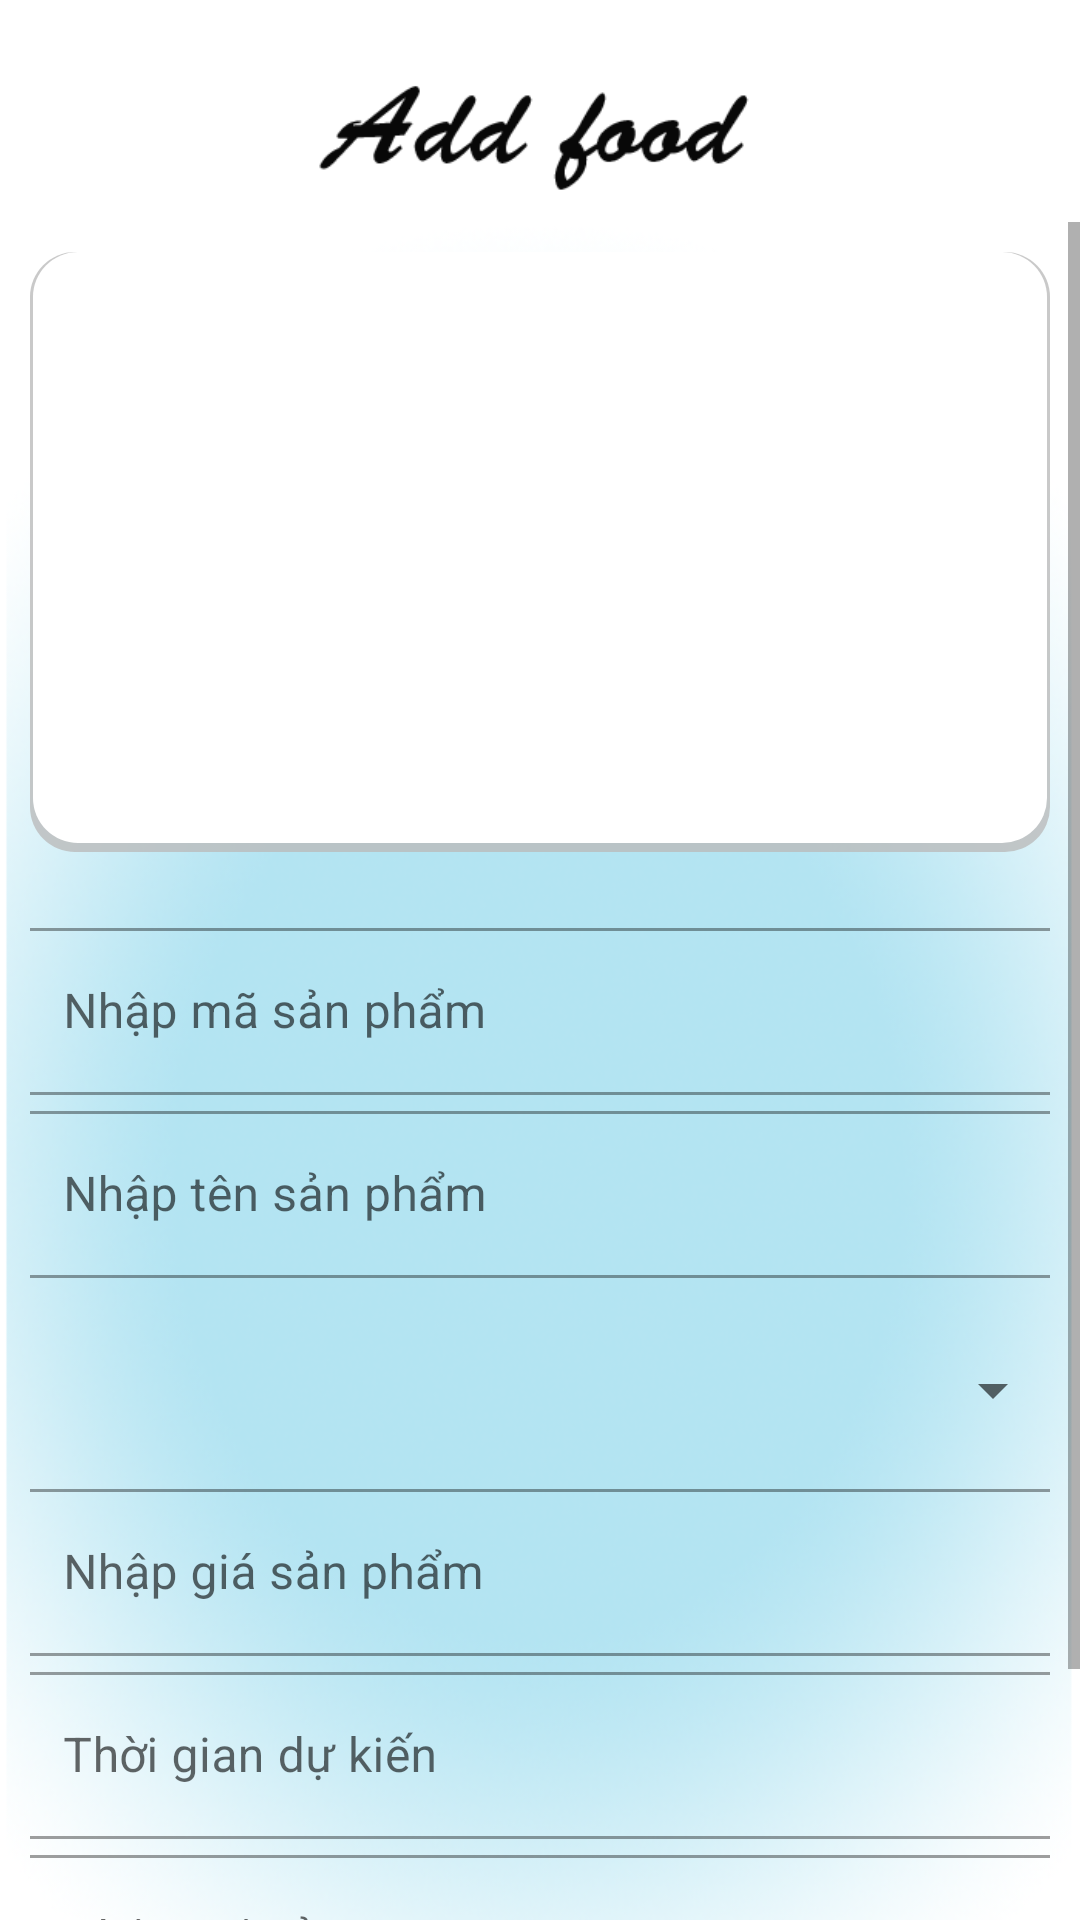

Produce the Android XML layout that renders to this screen, including the resource entries it uses.
<!-- AndroidManifest.xml: application theme Theme.MyApplication -->
<!-- res/layout/them_san_pham.xml -->
<?xml version="1.0" encoding="utf-8"?>
<LinearLayout xmlns:android="http://schemas.android.com/apk/res/android"
    xmlns:app="http://schemas.android.com/apk/res-auto"
    xmlns:tools="http://schemas.android.com/tools"
    android:layout_width="match_parent"
    android:layout_height="match_parent"
    android:background="@drawable/bg_add_food"
    android:orientation="vertical"
    tools:context=".MainActivity">

    <ImageView
        android:layout_width="wrap_content"
        android:layout_height="54dp"
        android:layout_gravity="center"
        android:layout_marginTop="20dp"
        android:src="@drawable/add_food" />

    <ScrollView
        android:layout_width="match_parent"
        android:layout_height="match_parent">

        <LinearLayout
            android:layout_width="match_parent"
            android:layout_height="match_parent"
            android:layout_margin="10dp"
            android:orientation="vertical">

            <LinearLayout
                android:layout_width="match_parent"
                android:layout_height="200dp"
                android:background="@drawable/background_box_shadowww"
                android:gravity="center"
                android:padding="10dp">

                <ImageView
                    android:id="@+id/btn_upload"
                    android:layout_width="match_parent"
                    android:layout_height="210dp"
                    android:layout_gravity="center"
                    android:layout_marginBottom="20dp"
                    android:scaleType="centerCrop"
                    android:src="@drawable/up_anh" />

            </LinearLayout>

            <com.google.android.material.textfield.TextInputLayout
                android:id="@+id/ed_ma_sp"
                style="@style/Widget.MaterialComponents.TextInputLayout.OutlinedBox"
                android:layout_width="350dp"
                android:layout_height="wrap_content"
                android:layout_gravity="center"
                android:layout_marginTop="20dp"
                android:hint="Nhập mã sản phẩm">

                <com.google.android.material.textfield.TextInputEditText
                    android:layout_width="match_parent"
                    android:layout_height="wrap_content" />
            </com.google.android.material.textfield.TextInputLayout>


            <com.google.android.material.textfield.TextInputLayout
                android:id="@+id/ed_name_sp"
                style="@style/Widget.MaterialComponents.TextInputLayout.OutlinedBox"
                android:layout_width="350dp"
                android:layout_height="wrap_content"
                android:layout_gravity="center"
                android:hint="Nhập tên sản phẩm">

                <com.google.android.material.textfield.TextInputEditText
                    android:layout_width="match_parent"
                    android:layout_height="wrap_content" />
            </com.google.android.material.textfield.TextInputLayout>

            <Spinner
                android:id="@+id/spinner_loai_sp"
                android:layout_width="350dp"
                android:layout_height="55dp"
                android:layout_gravity="center"
                android:layout_marginTop="10dp" />


            <com.google.android.material.textfield.TextInputLayout
                android:id="@+id/ed_gia_sp"
                style="@style/Widget.MaterialComponents.TextInputLayout.OutlinedBox"
                android:layout_width="350dp"
                android:layout_height="wrap_content"
                android:layout_gravity="center"
                android:hint="Nhập giá sản phẩm">

                <com.google.android.material.textfield.TextInputEditText
                    android:layout_width="match_parent"
                    android:layout_height="wrap_content"
                    android:inputType="number" />
            </com.google.android.material.textfield.TextInputLayout>

            <com.google.android.material.textfield.TextInputLayout
                android:id="@+id/ed_time"
                style="@style/Widget.MaterialComponents.TextInputLayout.OutlinedBox"
                android:layout_width="350dp"
                android:layout_height="wrap_content"
                android:layout_gravity="center"
                android:hint="Thời gian dự kiến">

                <com.google.android.material.textfield.TextInputEditText
                    android:layout_width="match_parent"
                    android:layout_height="wrap_content"
                    android:inputType="number" />
            </com.google.android.material.textfield.TextInputLayout>

            <com.google.android.material.textfield.TextInputLayout
                android:id="@+id/ed_mota"
                style="@style/Widget.MaterialComponents.TextInputLayout.OutlinedBox"
                android:layout_width="350dp"
                android:layout_height="wrap_content"
                android:layout_gravity="center"
                android:hint="Nhập mô tả">

                <com.google.android.material.textfield.TextInputEditText
                    android:layout_width="match_parent"
                    android:layout_height="wrap_content" />
            </com.google.android.material.textfield.TextInputLayout>


            <Button
                android:id="@+id/btn_add_sp"
                android:layout_width="183dp"
                android:layout_height="44dp"
                android:layout_gravity="center"
                android:layout_marginTop="20dp"
                android:backgroundTint="@color/black"
                android:text="Đăng"
                android:textColor="@color/white"
                android:textSize="16dp"
                android:textStyle="bold" />
        </LinearLayout>

    </ScrollView>
</LinearLayout>
<!-- resources referenced by this layout -->
<resources>
  <color name="black">#FF000000</color>
  <color name="white">#FFFFFFFF</color>
  <!-- drawable add_food: png bitmap (drawable, 5893 bytes) -->
  <!-- drawable background_box_shadowww (drawable) -->
  <?xml version="1.0" encoding="utf-8"?>
  <layer-list xmlns:android="http://schemas.android.com/apk/res/android">
      <item>
          <shape android:shape="rectangle">
              <solid android:color="#CABBBBBB"/>
              <corners android:radius="15dp" />
          </shape>
      </item>
  
      <item
          android:left="1dp"
          android:right="1dp"
          android:top="0dp"
          android:bottom="3dp">
          <shape android:shape="rectangle">
              <solid android:color="@android:color/white"/>
              <corners android:radius="15dp" />
          </shape>
      </item>
  </layer-list>
  <!-- drawable bg_add_food: png bitmap (drawable, 151463 bytes) -->
  <style name="Theme.MyApplication" parent="Theme.MaterialComponents.DayNight.NoActionBar">
          
          <item name="colorPrimary">@color/purple_500</item>
          <item name="colorPrimaryVariant">@color/purple_700</item>
          <item name="colorOnPrimary">@color/white</item>
          
          <item name="colorSecondary">@color/teal_200</item>
          <item name="colorSecondaryVariant">@color/teal_700</item>
          <item name="colorOnSecondary">@color/black</item>
          
          <item name="android:statusBarColor">@color/status</item>
          
      </style>
  <color name="purple_500">#FF6200EE</color>
  <color name="purple_700">#FF3700B3</color>
  <color name="teal_200">#FF03DAC5</color>
  <color name="teal_700">#FF018786</color>
  <color name="status">#15C1B1</color>
</resources>
